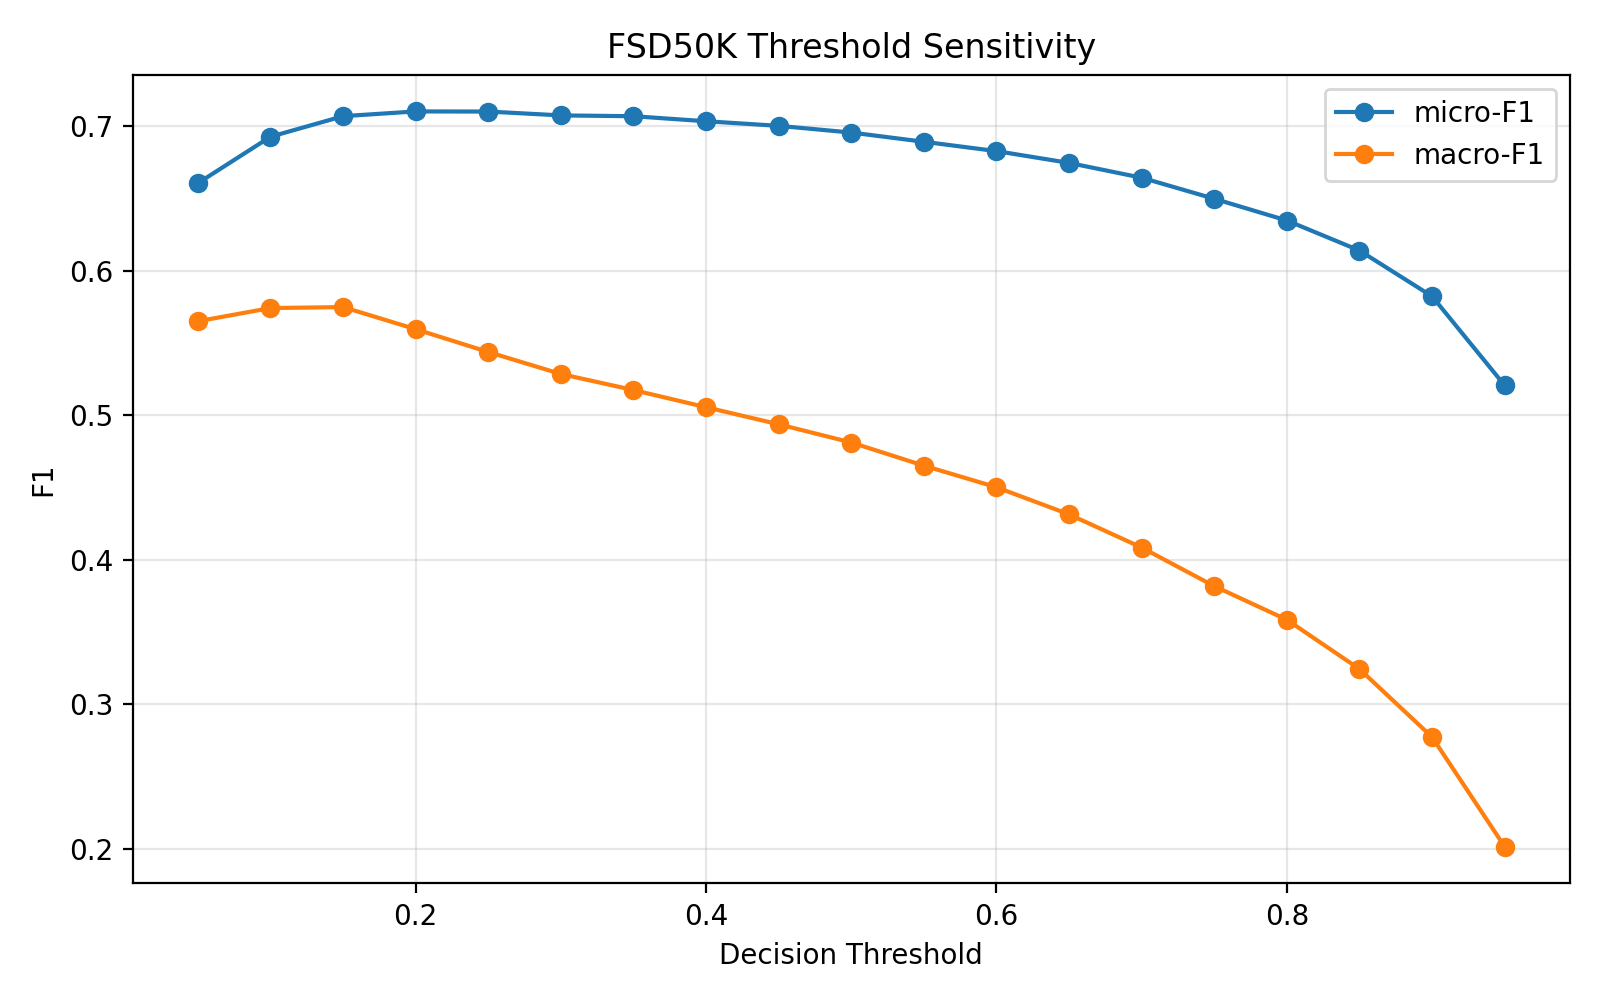

Source data for this figure (header and first rows):
threshold, micro_f1, macro_f1, predicted_labels_per_sample
0.05, 0.6604, 0.5649, 4.341
0.1, 0.6926, 0.574, 3.566
0.15, 0.7068, 0.5747, 3.191
0.2, 0.7101, 0.5594, 2.94
0.25, 0.71, 0.5436, 2.764
0.3, 0.7073, 0.5284, 2.629
0.35, 0.7068, 0.5173, 2.512
0.4, 0.7033, 0.5054, 2.418
0.45, 0.7001, 0.4936, 2.327
0.5, 0.6955, 0.481, 2.235
0.55, 0.6891, 0.465, 2.149
0.6, 0.6826, 0.45, 2.068
0.65, 0.6745, 0.4312, 1.988
0.7, 0.6642, 0.4083, 1.9
0.75, 0.6496, 0.3816, 1.798
0.8, 0.6346, 0.3583, 1.7
0.85, 0.6138, 0.3242, 1.583
0.9, 0.5821, 0.2772, 1.435
0.95, 0.5205, 0.2013, 1.193
